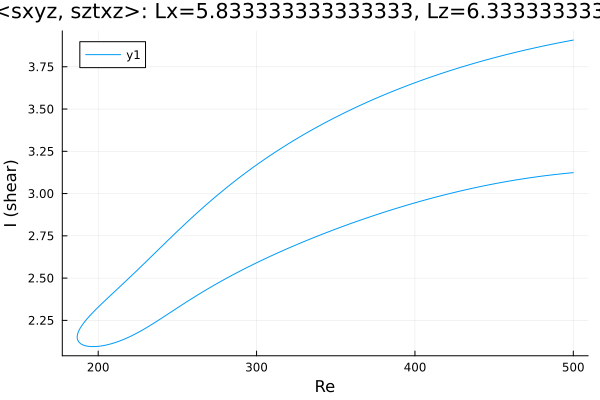

The table this chart was drawn from, first rows:
Re, shear
500.0, 3.908
499.6, 3.907
498.2, 3.905
496.8, 3.903
495.4, 3.9
494, 3.897
492.6, 3.895
491.1, 3.892
490.7, 3.892
489.3, 3.889
487.9, 3.886
486.5, 3.884
485.1, 3.881
483.7, 3.878
482.3, 3.875
480.8, 3.872
479.4, 3.87
478, 3.867
476.6, 3.864
475.2, 3.861
473.8, 3.858
472.4, 3.855
470.9, 3.852
469.5, 3.849
468.1, 3.846
466.7, 3.843
465.3, 3.84
463.9, 3.836
462.5, 3.833
461, 3.83
459.6, 3.827
458.2, 3.823
456.8, 3.82
455.4, 3.817
454, 3.813
452.6, 3.81
451.1, 3.806
449.7, 3.803
448.3, 3.799
446.9, 3.796
445.5, 3.792
444.2, 3.789
442.8, 3.785
441.3, 3.781
439.9, 3.777
438.5, 3.774
437.1, 3.77
435.7, 3.766
434.3, 3.762
432.9, 3.758
431.4, 3.754
430, 3.75
428.6, 3.746
427.2, 3.742
425.8, 3.738
425.7, 3.738
424.3, 3.733
422.9, 3.729
421.4, 3.725
420, 3.721
... 465 more rows
